Run: headless pygame with SDL's dummy video driver; simulated clock (each Clock.tick advances the game by its frame time, no real sleeping); random seed 0; keys injected as events and as key.get_pressed() state; no mouse input.
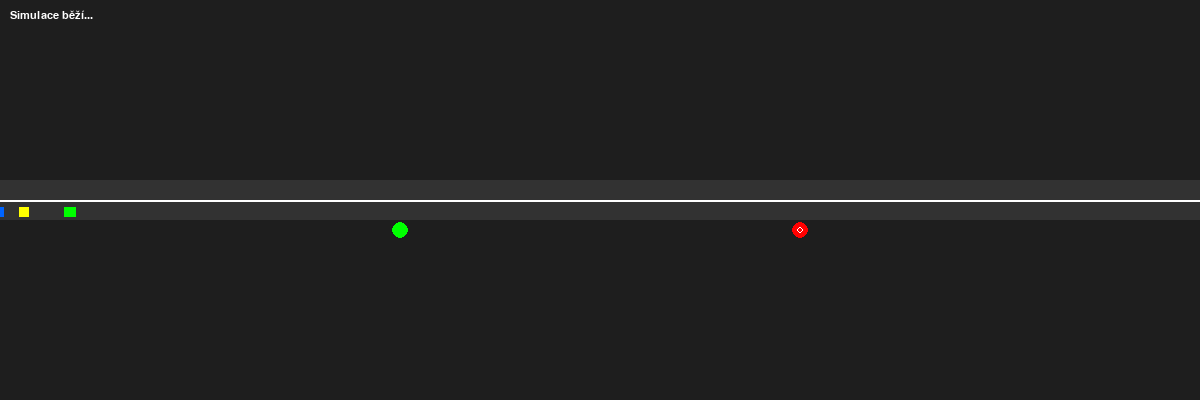
Frame 1 of 4 · flips 1–60 · no input
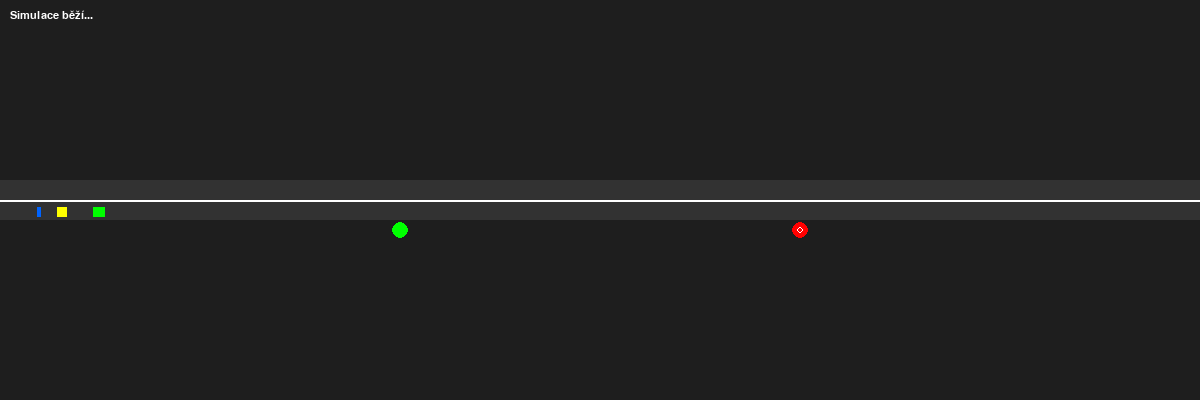
Frame 2 of 4 · flips 61–180 · tapped SPACE, RETURN · held RIGHT (→), D
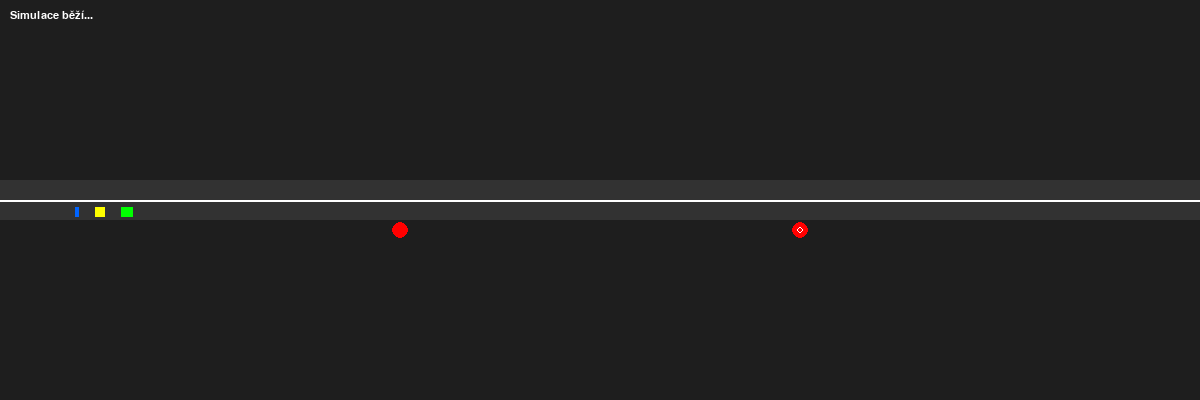
Frame 3 of 4 · flips 181–300 · held DOWN (↓), S
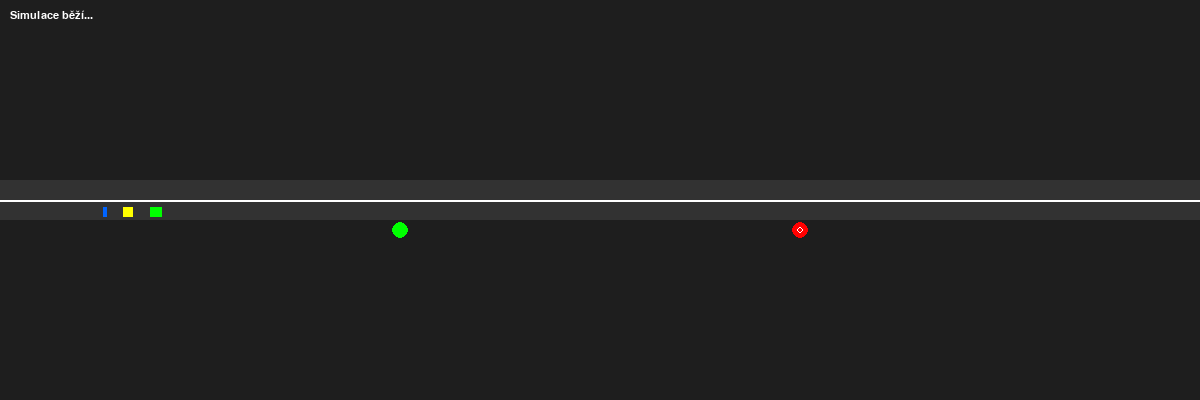
Frame 4 of 4 · flips 301–420 · held LEFT (←), A, UP (↑), W

The pygame program that drew these frames:

import random
import pygame

# --- 1. RODIČOVSKÉ TŘÍDY (Dědičnost) ---
class Vehicle:
    """
    Základní třída pro všechna vozidla.
    Ostatní auta (Car, Truck, Bus) z ní budou dědit.
    """
    def __init__(self, position, speed):
        self.position = position  # Pozice v metrech
        self.speed = speed        # Rychlost v m/s
        self.max_speed = speed    # Maximální rychlost pro opětovné rozjetí
        self.stopped = False      # Zda auto stojí
        self.color = "red"        # Jen pro vizualizaci

    def get_length(self):
        """Tuto metodu přepíšeme v potomcích (Car, Truck...)."""
        return 0.0

    def move(self, dt):
        """
        Fyzika pohybu.
        Pokud auto nestojí, posuneme ho.
        """
        if not self.stopped:
            # Dráha = rychlost * čas
            self.position += self.speed * dt

    def stop(self):
        self.stopped = True
        self.speed = 0


# --- 2. KONKRÉTNÍ AUTA ---

class Car(Vehicle):
    def __init__(self, position, speed):
        super().__init__(position, speed)
        self.color = (0, 100, 255) # Modrá

    def get_length(self):
        return 4.5  # Osobák je nejkratší


class Bus(Vehicle):
    def __init__(self, position, speed):
        super().__init__(position, speed)
        self.color = (255, 255, 0) # Žlutá

    def get_length(self):
        return 10.0 # Autobus je střední délky


class Truck(Vehicle):
    def __init__(self, position, speed):
        super().__init__(position, speed)
        self.color = (0, 255, 0) # Zelená

    def get_length(self):
        return 12.0 # Kamion je nejdelší


# --- 3. SEMAFORY (Polymorfismus) ---

class TrafficLight:
    """
    Základní třída pro semafor (Rozhraní).
    """
    def __init__(self, position):
        self.position = position
        self.is_green = True

    def update(self, dt, vehicles):
        """
        Metoda update nově přijímá i seznam vozidel,
        aby 'chytré' semafory mohly reagovat na provoz.
        """
        pass


class CyclicTrafficLight(TrafficLight):
    """
    Klasický semafor - přepíná časově, auta ignoruje.
    """
    def __init__(self, position, interval):
        super().__init__(position)
        self.interval = interval
        self.timer = 0.0

    def update(self, dt, vehicles):
        # Tento semafor seznam 'vehicles' ignoruje, řídí se jen časem
        self.timer += dt
        if self.timer >= self.interval:
            self.is_green = not self.is_green
            self.timer = 0.0
            state = "ZELENÁ" if self.is_green else "ČERVENÁ"
            print(f"Cyklický semafor ({self.position}m) přepnul na: {state}")


class SmartTrafficLight(TrafficLight):
    """
    Inteligentní semafor.
    Defaultně je červená. Zelenou pustí jen, když se blíží auto.
    """
    def __init__(self, position, detection_range=50.0):
        super().__init__(position)
        self.detection_range = detection_range # Jak daleko semafor "vidí"
        self.is_green = False # Šetříme energii, defaultně červená :)

    def update(self, dt, vehicles):
        # 1. Zjistíme, jestli je nějaké auto v zóně před semaforem
        car_detected = False
        
        for vehicle in vehicles:
            distance = self.position - vehicle.position
            # Auto je před semaforem (distance > 0) A zároveň v dosahu senzoru
            if 0 < distance <= self.detection_range:
                car_detected = True
                break # Stačí nám jedno auto, abychom pustili zelenou
        
        # 2. Reakce semaforu
        if car_detected and not self.is_green:
            self.is_green = True
            print(f"SmartSemafor ({self.position}m): Auto detekováno -> ZELENÁ")
        
        elif not car_detected and self.is_green:
            self.is_green = False
            print(f"SmartSemafor ({self.position}m): Prázdno -> ČERVENÁ")


# --- 4. SILNICE (Řízení simulace) ---

class Road:
    def __init__(self, length):
        self.length = length
        self.vehicles = []       # Seznam vozidel
        self.traffic_lights = [] # Seznam semaforů

    def add_vehicle(self, vehicle):
        self.vehicles.append(vehicle)

    def add_traffic_light(self, light):
        self.traffic_lights.append(light)

    def update(self, dt):
        # 1. Aktualizace semaforů
        for light in self.traffic_lights:
            light.update(dt, self.vehicles)

        # DŮLEŽITÉ: Seřadíme vozidla podle pozice (od nejvzdálenějšího po nejbližší)
        # Díky tomu přesně víme, že vehicles[i+1] je auto PŘED vehicles[i]
        self.vehicles.sort(key=lambda v: v.position)

        # 2. Hlavní smyčka pro každé vozidlo
        for i in range(len(self.vehicles)):
            vehicle = self.vehicles[i]
            
            # --- A) Resetování stavu ---
            # Předpokládáme, že auto chce jet svou maximálkou a nestojí
            # Pokud uživatel implementoval start(), použijeme to, jinak ručně:
            if vehicle.stopped:
                 # Pokud stálo na semaforu, ale už může jet, "odbrzdíme" ho
                 # Logika semaforu níže ho případně zase zastaví
                 pass 
            else:
                # Pokud nestojí, snaží se zrychlit na svou max_speed
                # (Simulace akcelerace by byla složitější, tady to uděláme skokově)
                if vehicle.speed < vehicle.max_speed:
                    vehicle.speed = vehicle.max_speed

            # --- B) Reakce na semafory ---
            should_stop_at_light = False
            for light in self.traffic_lights:
                distance = light.position - vehicle.position
                # Pokud je semafor blízko (méně než 10m) a je červená
                if 0 < distance < 10 and not light.is_green:
                    should_stop_at_light = True
                    break
            
            if should_stop_at_light:
                vehicle.stop()
            elif vehicle.stopped:
                # Pokud stálo, ale už je zelená, rozjedeme ho
                # Tady využíváme max_speed
                vehicle.stopped = False
                vehicle.speed = vehicle.max_speed

            # --- C) Reakce na vozidla (Adaptivní tempomat) ---
            # Podíváme se, jestli je před námi nějaké auto
            # i + 1 je index auta před námi (protože jsme je seřadili)
            if i < len(self.vehicles) - 1:
                vehicle_ahead = self.vehicles[i+1]
                
                # Vypočítáme mezeru (od čumáku našeho auta k zadku auta před námi)
                # vehicle_ahead.get_length() je důležité, abychom do něj nevjeli polovinou
                gap = vehicle_ahead.position - vehicle.position - vehicle_ahead.get_length()
                
                # Bezpečná vzdálenost (např. 15 metrů)
                safe_distance = 15.0
                
                if gap < safe_distance:
                    # HROZÍ SRÁŽKA!
                    
                    if vehicle_ahead.stopped or vehicle_ahead.speed == 0:
                        # Pokud auto před námi stojí a jsme fakt blízko -> Zastavíme taky
                        if gap < 2.0: # 2 metry od nárazníku
                            vehicle.stop()
                        else:
                            # Dojíždíme ho, zpomalíme drasticky na 5 m/s
                            vehicle.speed = min(vehicle.speed, 5.0) 
                    else:
                        # Auto před námi jede, ale pomaleji -> přizpůsobíme rychlost
                        # Jedeme max tak rychle, jako auto před námi
                        if vehicle.speed > vehicle_ahead.speed:
                            vehicle.speed = vehicle_ahead.speed

            # 3. Aplikace pohybu
            vehicle.move(dt)


# --- 5. VIZUALIZACE (Pygame) ---

class Visualizer:
    """
    Třída starající se o vykreslování simulace pomocí Pygame.
    Odděluje logiku (Road) od grafiky (Pygame).
    """
    def __init__(self, road, width=1200, height=400):
        self.road = road
        self.width = width
        self.height = height
        self.scale = 1  # 1 metr = 1 pixel
        
        # Inicializace Pygame
        pygame.init()
        self.screen = pygame.display.set_mode((self.width, self.height))
        pygame.display.set_caption("Dopravní Simulace - OOP Semestrální práce")
        self.clock = pygame.time.Clock()
        self.font = pygame.font.SysFont("Arial", 16)

    def draw_road(self):
        # Nakreslíme šedý pruh jako silnici uprostřed okna
        road_y = self.height // 2 - 20
        pygame.draw.rect(self.screen, (50, 50, 50), (0, road_y, self.road.length, 40))
        
        # Čáry na silnici
        pygame.draw.line(self.screen, (255, 255, 255), (0, self.height // 2), (self.road.length, self.height // 2), 2)

    def draw_vehicles(self):
        road_y = self.height // 2
        
        for v in self.road.vehicles:
            # Převod pozice na pixely
            x = v.position * self.scale
            y = road_y + 7 # Aby auto jelo v pruhu
            
            # Barva vozidla
            color = v.color
            
            if v.stopped:
                color = (100, 0, 0) # Tmavá, když stojí
            
            # Vykreslení (obdélník)
            # pygame.Rect(x, y, šířka, výška)
            pygame.draw.rect(self.screen, color, (x, y, v.get_length() * self.scale, 10))

    def draw_lights(self):
        road_y = self.height // 2 + 30 # Semafor bude pod silnicí
        
        for light in self.road.traffic_lights:
            x = light.position * self.scale
            
            # Barva světla
            color = (0, 255, 0) if light.is_green else (255, 0, 0)
            
            # Kolečko semaforu
            pygame.draw.circle(self.screen, color, (int(x), road_y), 8)
            
            # Detekční zóna pro Smart Semafor (jen pro debug)
            if isinstance(light, SmartTrafficLight):
                 pygame.draw.circle(self.screen, (255, 255, 255), (int(x), road_y), 3, 1)

    def run(self):
        running = True
        dt = 0.016 # Cca 60 FPS
        
        while running:
            # 1. Zpracování vstupů (zavření okna)
            for event in pygame.event.get():
                if event.type == pygame.QUIT:
                    running = False
                # Zde můžeš přidat ovládání (např. mezerník pro pauzu)

            # 2. Aktualizace logiky simulace
            self.road.update(dt)

            # 3. Vykreslení
            self.screen.fill((30, 30, 30)) # Tmavé pozadí
            
            self.draw_road()
            self.draw_lights()
            self.draw_vehicles()
            
            # Výpis času
            time_text = self.font.render(f"Simulace běží...", True, (255, 255, 255))
            self.screen.blit(time_text, (10, 10))

            # Překlopení bufferu (zobrazení snímku)
            pygame.display.flip()
            
            # Čekání na další snímek
            self.clock.tick(60) # 60 FPS

        pygame.quit()


# --- SPUŠTĚNÍ ---

if __name__ == "__main__":
    # 1. Vytvoření logiky (Model)
    road = Road(1200) # Silnice dlouhá 1200m
    
    # Semafory
    road.add_traffic_light(CyclicTrafficLight(400, 3.0))      # Obyčejný na 400m
    road.add_traffic_light(SmartTrafficLight(800, 100.0))     # Chytrý na 800m
    
    # Auta
    road.add_vehicle(Car(-20, 25))      # Rychlé auto
    road.add_vehicle(Truck(50, 15))     # Pomalý kamion
    road.add_vehicle(Bus(0, 20))    # Autobus 

    # 2. Spuštění vizualizace (View/Controller)
    app = Visualizer(road)
    app.run()
